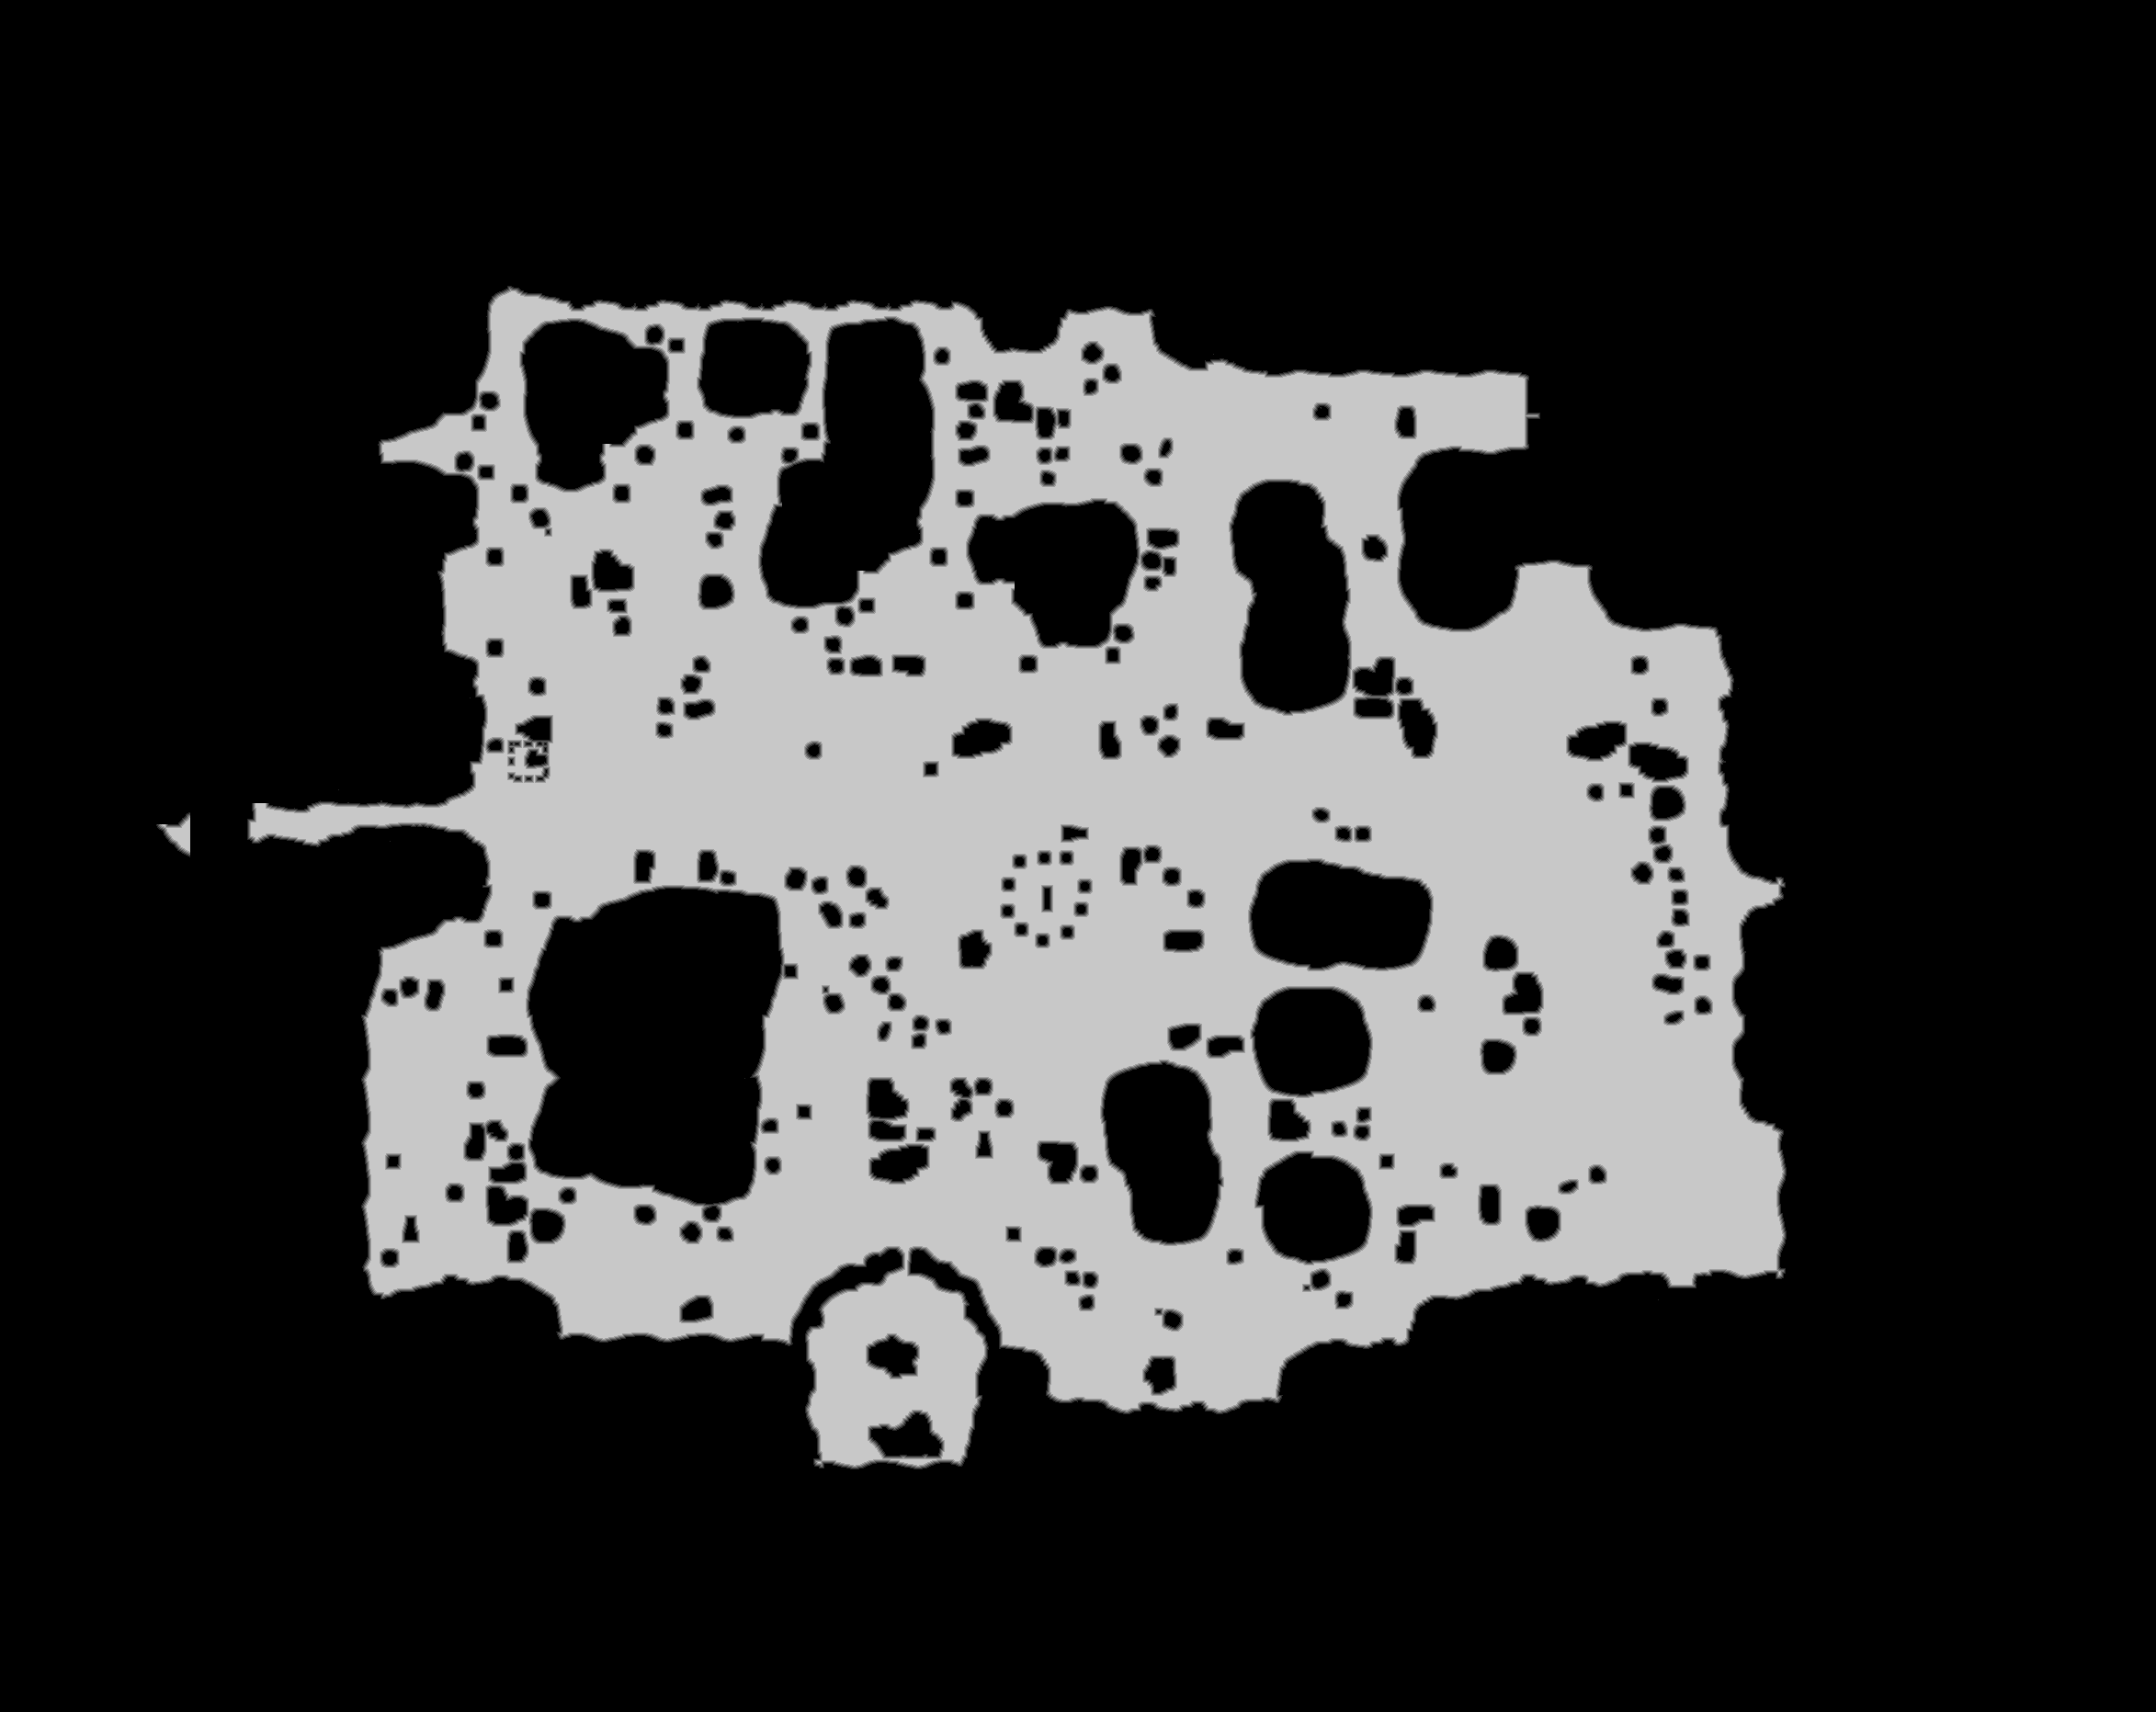

The table this chart was drawn from, first rows:
source	tdt_hull melee
truth	truth_3dbe8ca1bf0.tsv
width	2346
height	1863
nibble	0	3175168
nibble	1	32908
nibble	2	34644
nibble	3	36306
nibble	4	37567
nibble	5	1054005
